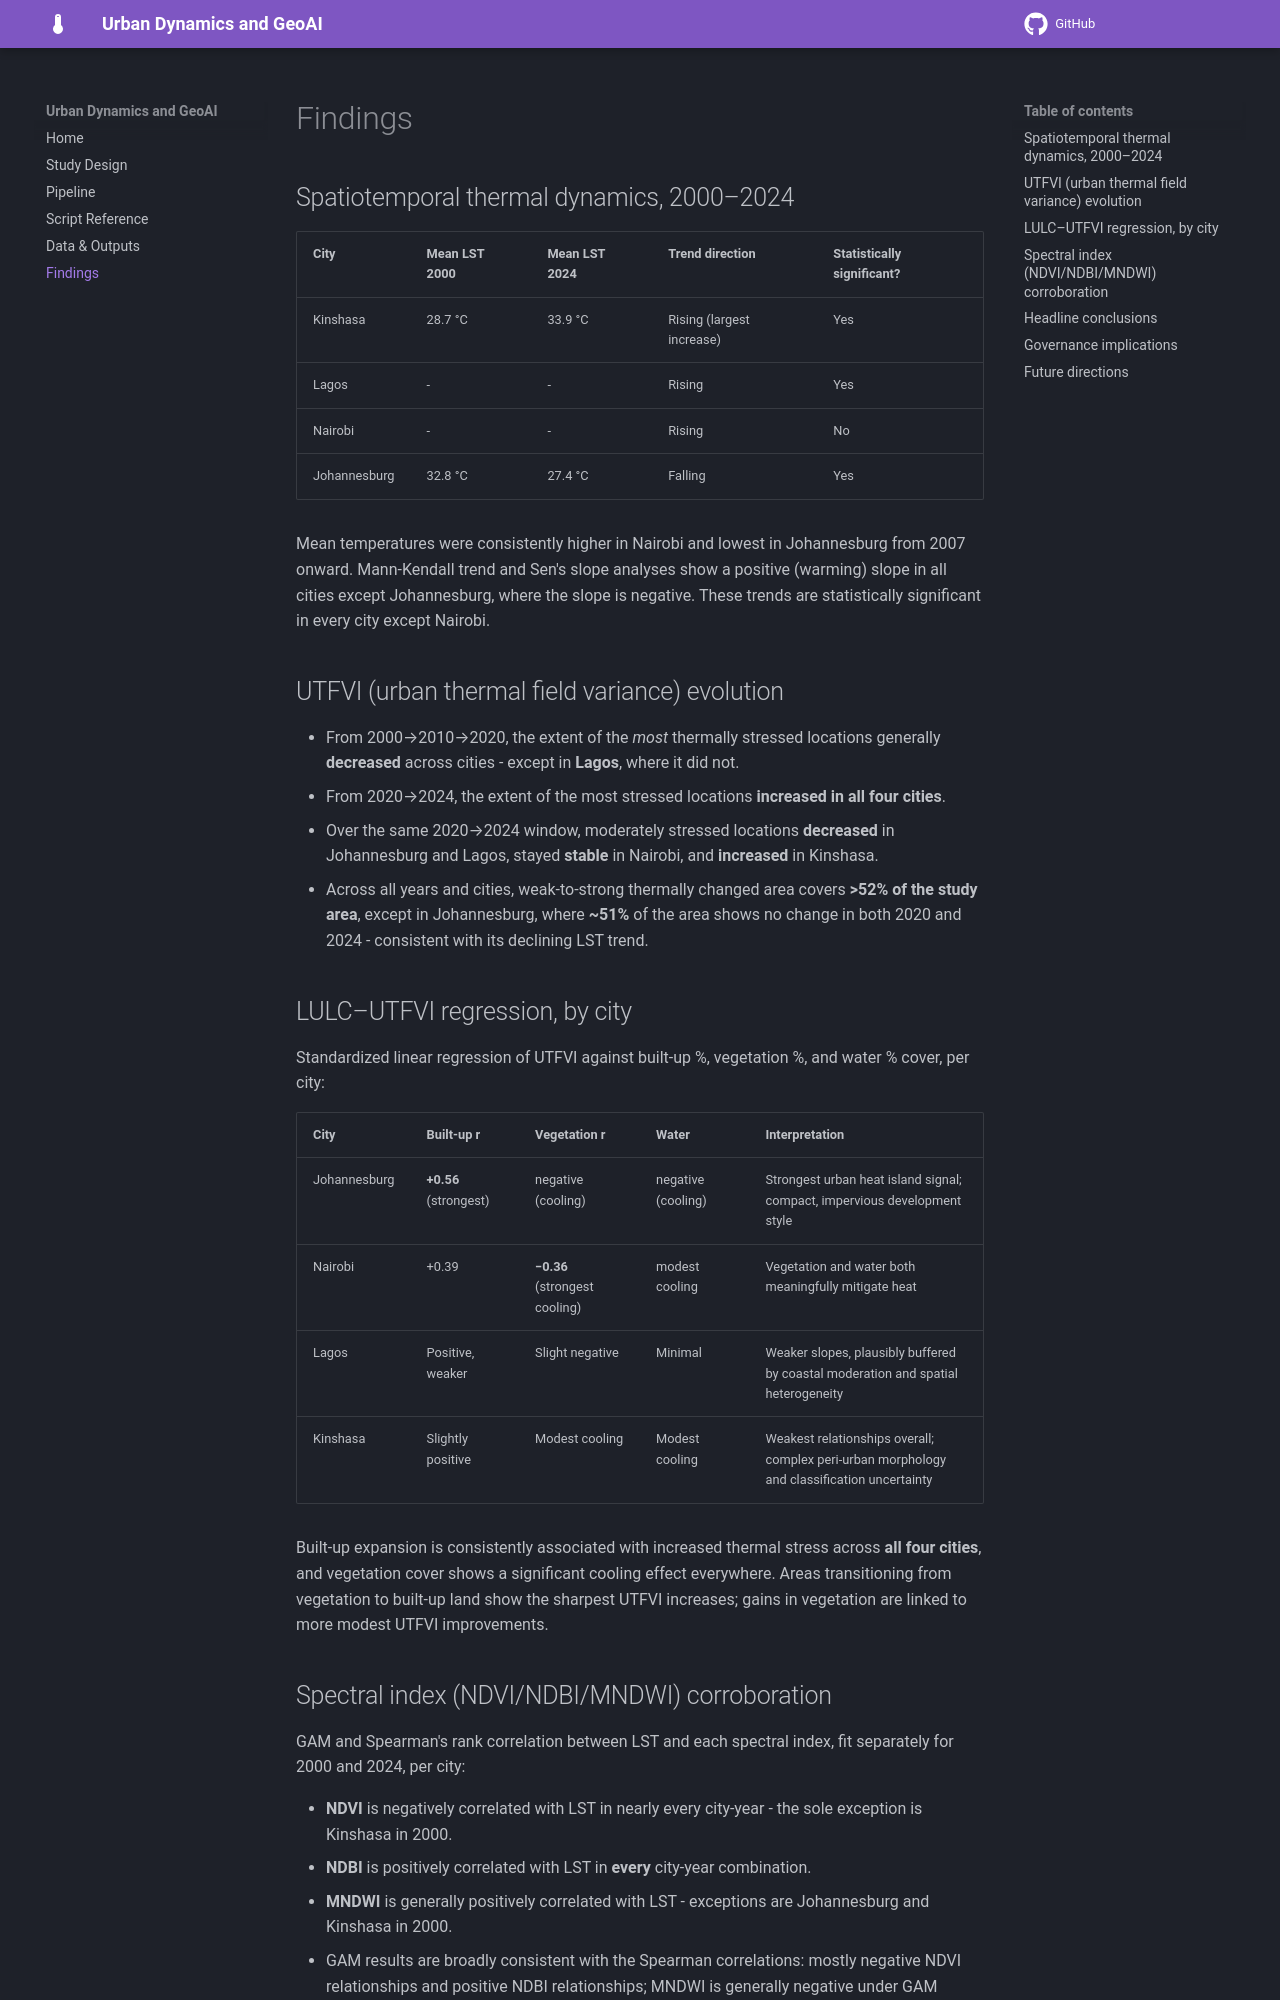

repository: desmond-lartey/GeoHeat-SSA-Project · page: findings/index.html · generator: mkdocs

# Findings

## Spatiotemporal thermal dynamics, 2000–2024

| City | Mean LST 2000 | Mean LST 2024 | Trend direction | Statistically significant? |
|---|---|---|---|---|
| Kinshasa | 28.7 °C | 33.9 °C | Rising (largest increase) | Yes |
| Lagos | - | - | Rising | Yes |
| Nairobi | - | - | Rising | No |
| Johannesburg | 32.8 °C | 27.4 °C | Falling | Yes |

Mean temperatures were consistently higher in Nairobi and lowest in
Johannesburg from 2007 onward. Mann-Kendall trend and Sen's slope analyses
show a positive (warming) slope in all cities except Johannesburg, where
the slope is negative. These trends are statistically significant in every
city except Nairobi.

## UTFVI (urban thermal field variance) evolution

- From 2000→2010→2020, the extent of the *most* thermally stressed
  locations generally **decreased** across cities - except in **Lagos**,
  where it did not.
- From 2020→2024, the extent of the most stressed locations **increased
  in all four cities**.
- Over the same 2020→2024 window, moderately stressed locations
  **decreased** in Johannesburg and Lagos, stayed **stable** in Nairobi,
  and **increased** in Kinshasa.
- Across all years and cities, weak-to-strong thermally changed area
  covers **>52% of the study area**, except in Johannesburg, where
  **~51%** of the area shows no change in both 2020 and 2024 - consistent
  with its declining LST trend.

## LULC–UTFVI regression, by city

Standardized linear regression of UTFVI against built-up %, vegetation %,
and water % cover, per city:

| City | Built-up r | Vegetation r | Water | Interpretation |
|---|---|---|---|---|
| Johannesburg | **+0.56** (strongest) | negative (cooling) | negative (cooling) | Strongest urban heat island signal; compact, impervious development style |
| Nairobi | +0.39 | **−0.36** (strongest cooling) | modest cooling | Vegetation and water both meaningfully mitigate heat |
| Lagos | Positive, weaker | Slight negative | Minimal | Weaker slopes, plausibly buffered by coastal moderation and spatial heterogeneity |
| Kinshasa | Slightly positive | Modest cooling | Modest cooling | Weakest relationships overall; complex peri-urban morphology and classification uncertainty |

Built-up expansion is consistently associated with increased thermal
stress across **all four cities**, and vegetation cover shows a
significant cooling effect everywhere. Areas transitioning from
vegetation to built-up land show the sharpest UTFVI increases; gains in
vegetation are linked to more modest UTFVI improvements.
